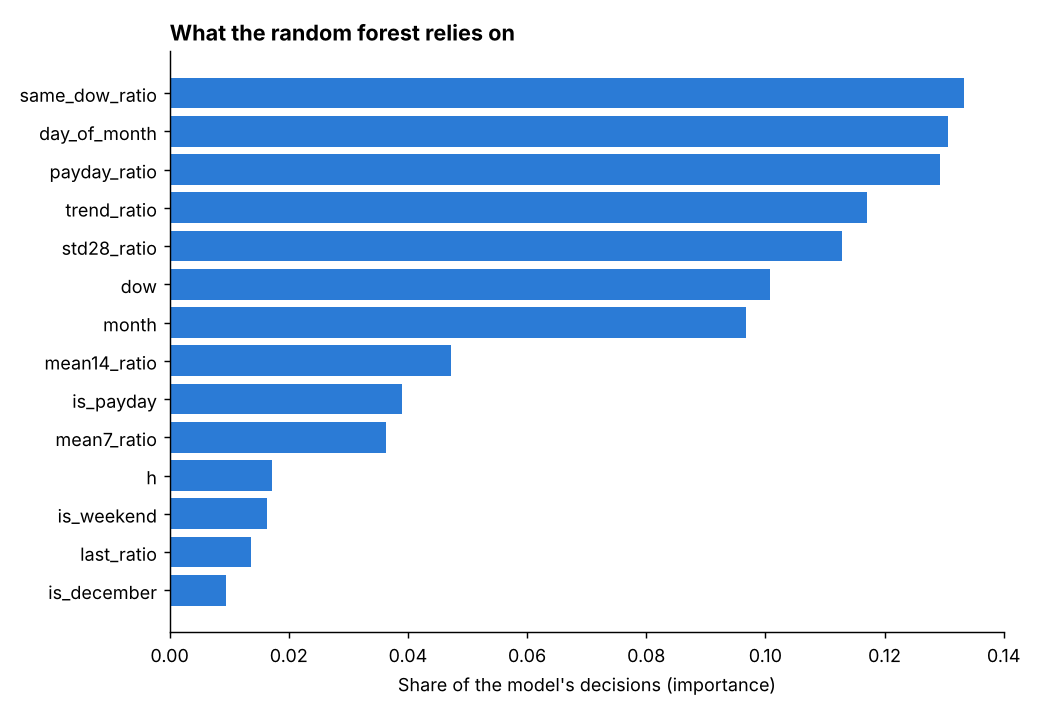

Data behind this chart, as committed beside it:
feature, importance
same_dow_ratio, 0.1334
day_of_month, 0.1307
payday_ratio, 0.1293
trend_ratio, 0.1171
std28_ratio, 0.1128
dow, 0.1007
month, 0.0968
mean14_ratio, 0.0473
is_payday, 0.039
mean7_ratio, 0.0364
h, 0.0171
is_weekend, 0.0164
last_ratio, 0.0136
is_december, 0.0095
